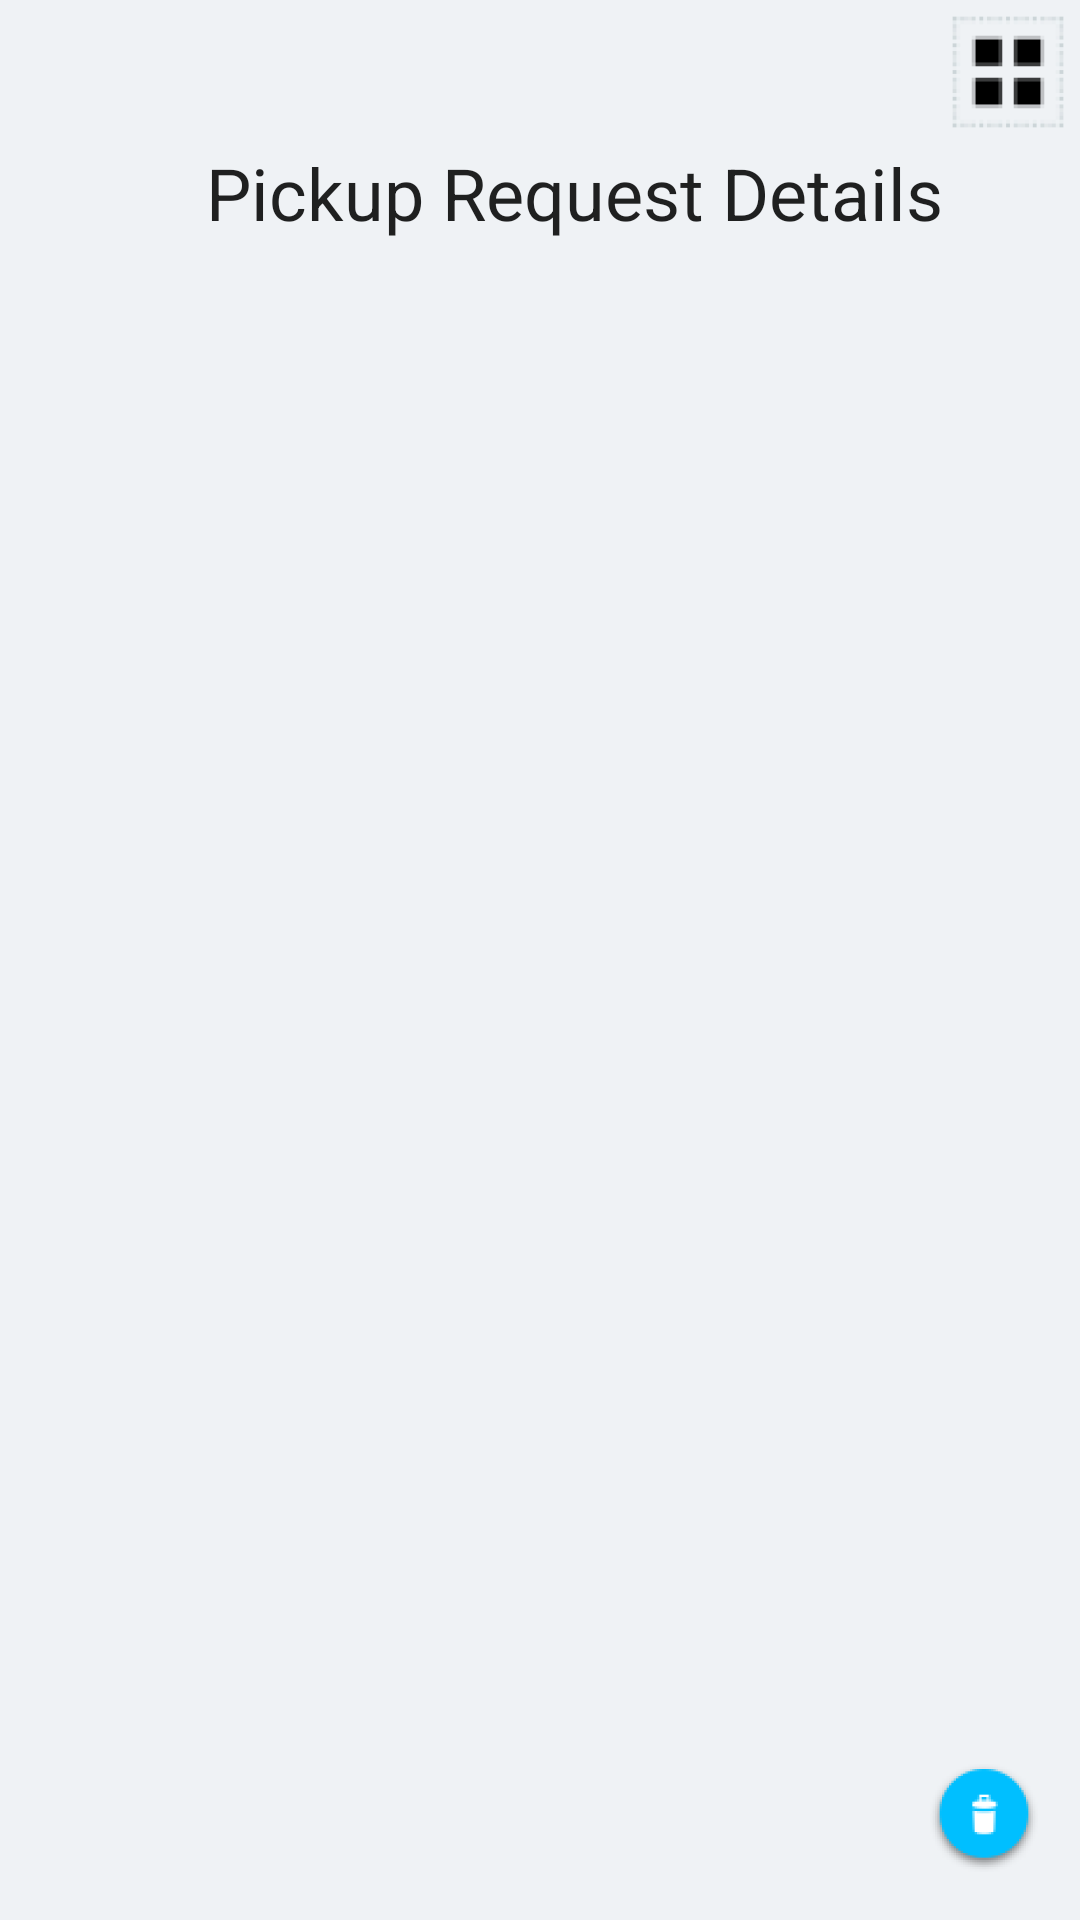

Reconstruct the res/layout file that produces this screen, plus the resources it refers to.
<!-- AndroidManifest.xml: application theme AppTheme -->
<!-- res/layout/no_picuprequestdetails.xml -->
<?xml version="1.0" encoding="utf-8"?>
<RelativeLayout xmlns:android="http://schemas.android.com/apk/res/android"
    android:orientation="vertical" android:layout_width="match_parent"
    android:layout_height="match_parent"
    android:background="@drawable/rectangle"
    >
<ImageButton
    android:layout_width="wrap_content"
    android:layout_height="wrap_content"
    android:background="@mipmap/ic_settings"
    android:layout_alignParentTop="true"
    android:layout_alignParentRight="true"
    android:layout_alignParentEnd="true"
    android:id="@+id/imageButton4" />
    <EditText
        android:id="@+id/editText23"
        android:layout_width="wrap_content"
        android:layout_height="wrap_content"
        android:background="@android:color/transparent"
        android:ems="10"
        android:inputType="textPersonName"

        android:text="Pickup Request Details"
        android:textSize="24sp"
        android:layout_below="@+id/imageButton4"
        android:layout_alignRight="@+id/btnAddNewAgent"
        android:layout_alignEnd="@+id/btnAddNewAgent" />

    <ImageButton
        android:layout_width="wrap_content"
        android:layout_height="wrap_content"
        android:background="@mipmap/ic_delete"
        android:layout_alignParentBottom="true"
        android:layout_alignParentRight="true"
        android:layout_alignParentEnd="true"
        android:layout_marginRight="8dp"
        android:layout_marginEnd="8dp"
        android:layout_marginBottom="10dp"
        android:id="@+id/btnAddNewAgent" />
</RelativeLayout>
<!-- resources referenced by this layout -->
<resources>
  <!-- drawable rectangle: png bitmap (drawable, 5732 bytes) -->
  <!-- mipmap ic_delete: png bitmap (mipmap-hdpi, 2572 bytes) -->
  <!-- mipmap ic_settings: png bitmap (mipmap-hdpi, 1738 bytes) -->
  <style name="AppTheme" parent="Theme.AppCompat.Light.DarkActionBar">
          
          <item name="colorPrimary">@color/colorPrimary</item>
          <item name="colorPrimaryDark">@color/colorPrimaryDark</item>
          <item name="colorAccent">@color/colorAccent</item>
  
      </style>
  <color name="colorPrimary">#353E4F</color>
  <color name="colorPrimaryDark">#353E4F</color>
  <color name="colorAccent">#BF2F56</color>
</resources>
